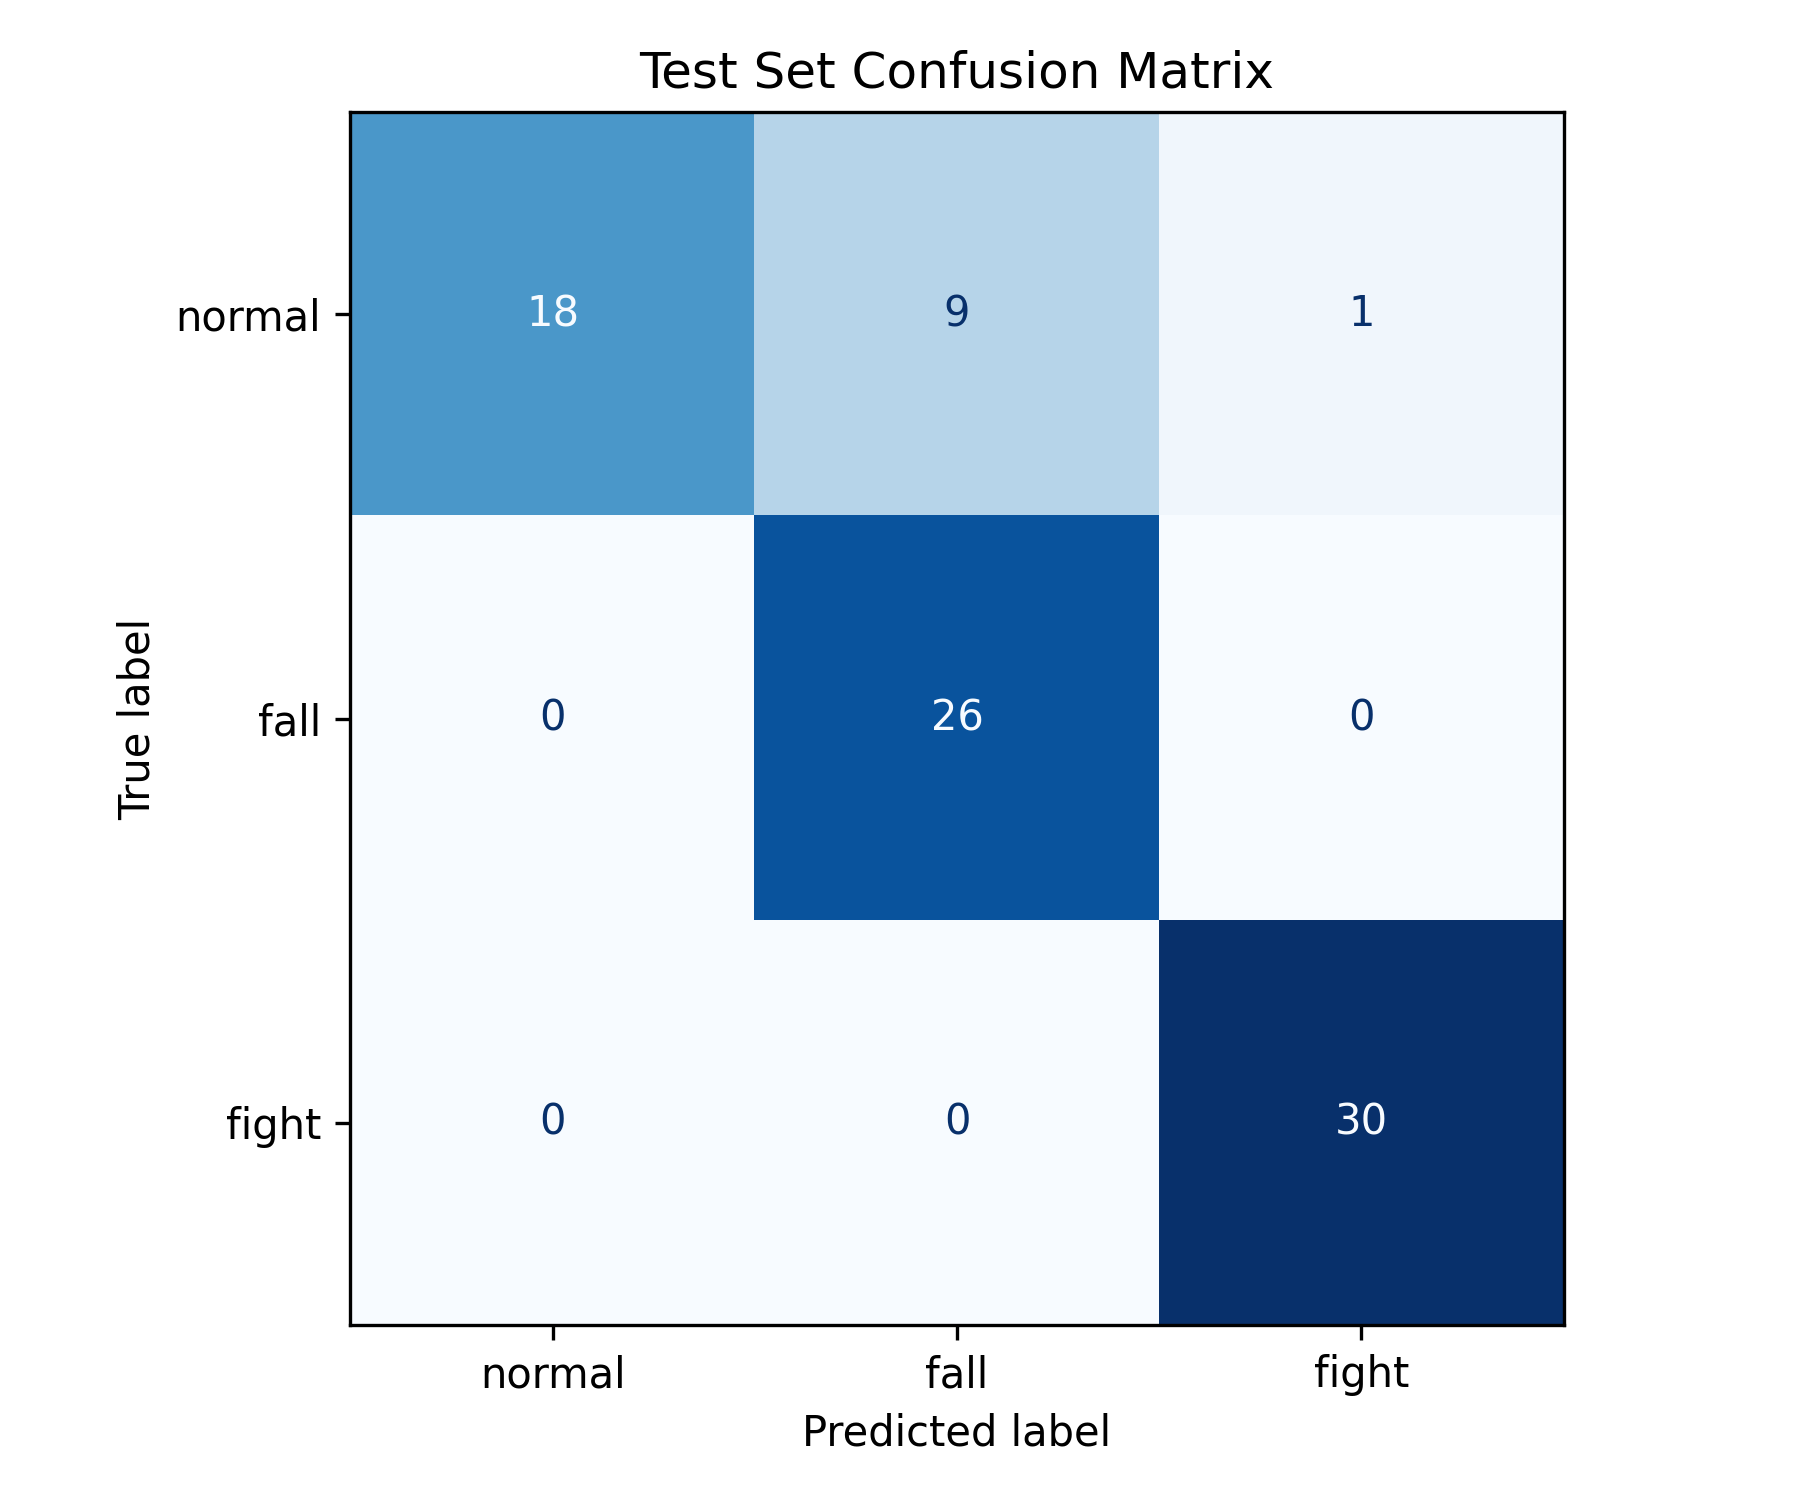

The data file committed next to this chart (first rows):
, predicted_normal, predicted_fall, predicted_fight
actual_normal, 18, 9, 1
actual_fall, 0, 26, 0
actual_fight, 0, 0, 30
